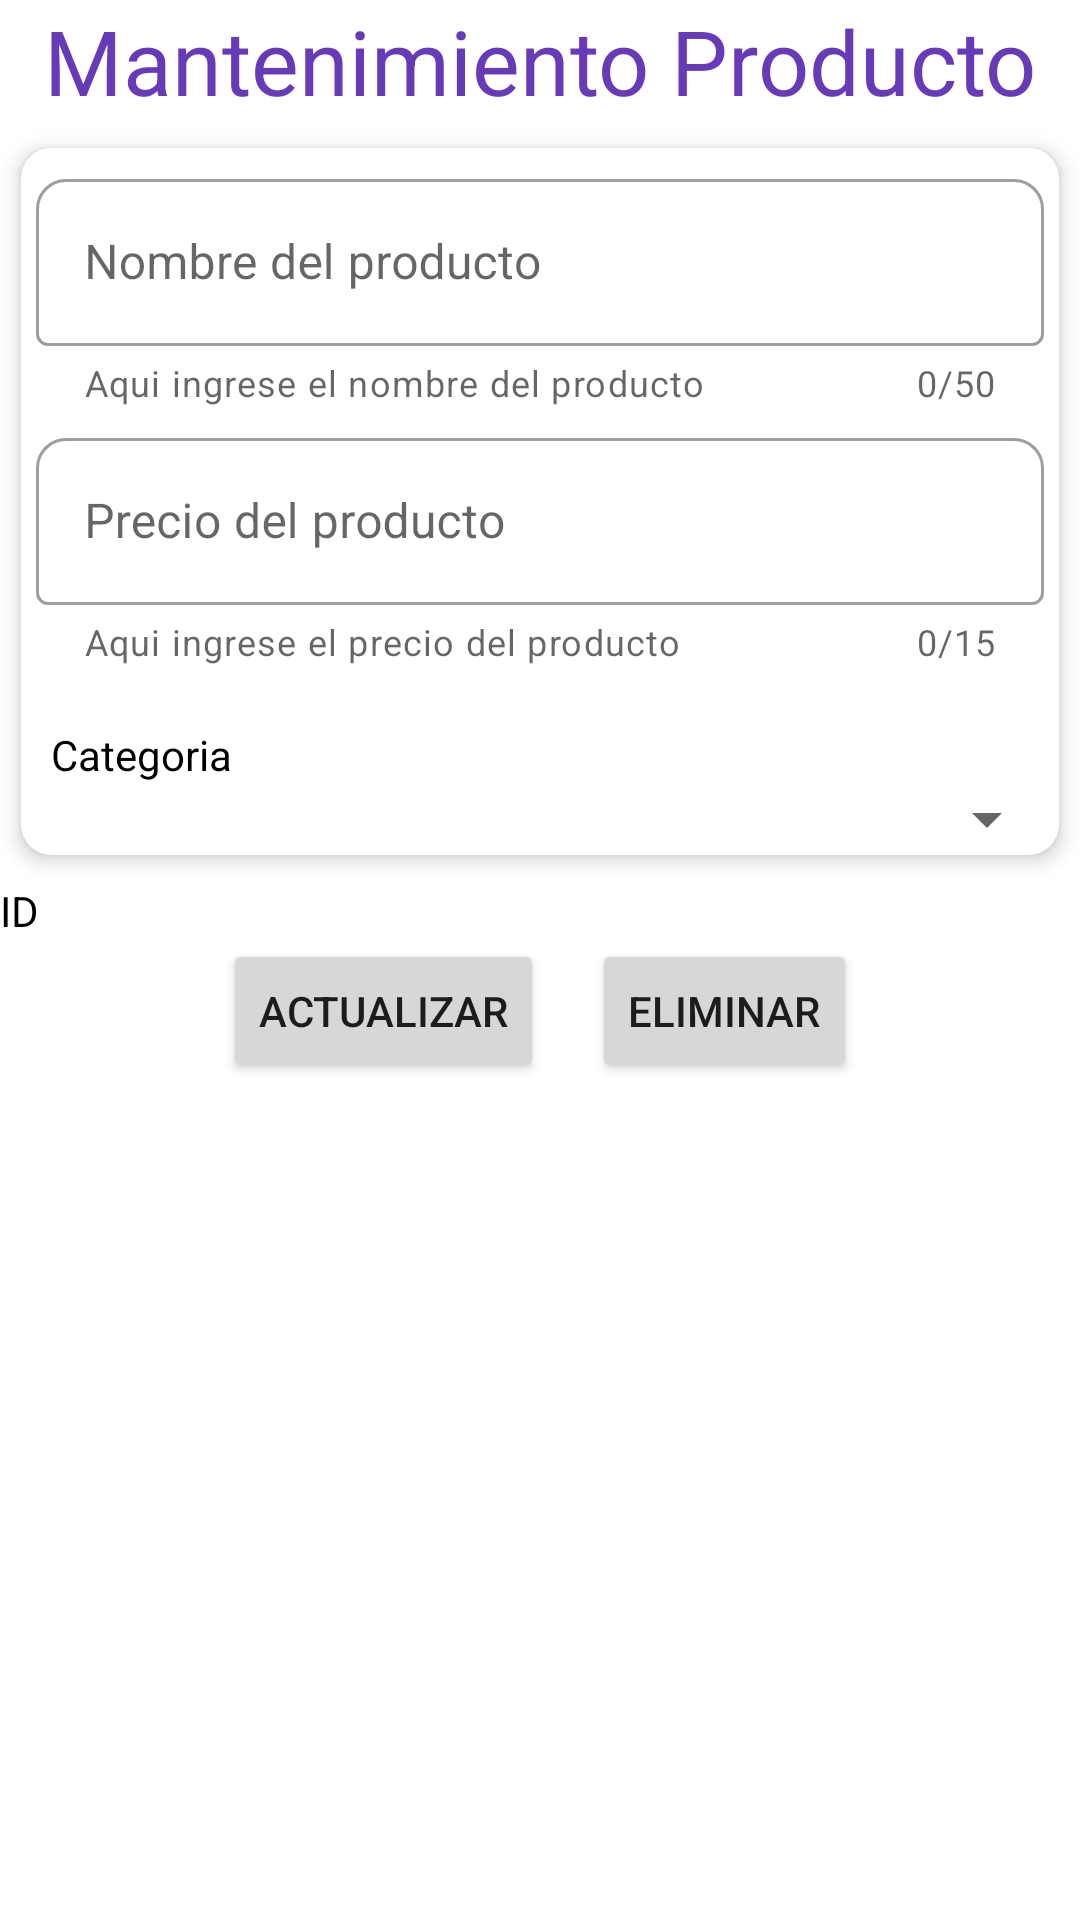

Android layout source for this screen:
<!-- AndroidManifest.xml: application theme Theme.SisPagosDef -->
<!-- res/layout/activity_mantenimiento_producto.xml -->
<?xml version="1.0" encoding="utf-8"?>
<androidx.coordinatorlayout.widget.CoordinatorLayout xmlns:android="http://schemas.android.com/apk/res/android"
    xmlns:app="http://schemas.android.com/apk/res-auto"
    xmlns:tools="http://schemas.android.com/tools"
    android:layout_width="match_parent"
    android:layout_height="wrap_content"
    android:background="@drawable/fondo1"
    tools:context=".MantenimientoProducto">

    <LinearLayout
        android:layout_width="match_parent"
        android:layout_height="match_parent"
        android:orientation="vertical">

        <TextView
            android:id="@+id/textView14"
            android:layout_width="match_parent"
            android:layout_height="wrap_content"
            android:text="Mantenimiento Producto"
            android:textAlignment="center"
            android:textColor="#673AB7"
            android:textSize="30sp" />

            <androidx.cardview.widget.CardView
                android:layout_width="match_parent"
                android:layout_height="wrap_content"
                android:animateLayoutChanges="true"
                app:cardCornerRadius="10dp"
                app:cardElevation="4dp"
                app:cardUseCompatPadding="true">

                <LinearLayout
                    android:layout_width="match_parent"
                    android:layout_height="match_parent"
                    android:orientation="vertical">

                    <LinearLayout
                        android:layout_width="match_parent"
                        android:layout_height="wrap_content"
                        android:orientation="vertical">

                        <com.google.android.material.textfield.TextInputLayout
                            android:layout_width="match_parent"
                            android:layout_height="wrap_content"
                            android:layout_marginLeft="5dp"
                            android:layout_marginRight="5dp"
                            android:layout_marginTop="5dp"
                            app:boxBackgroundMode="outline"
                            style="@style/Widget.MaterialComponents.TextInputLayout.OutlinedBox"
                            app:boxCornerRadiusTopEnd="10dp"
                            app:boxCornerRadiusTopStart="10dp"
                            app:helperText="Aqui ingrese el nombre del producto"
                            app:helperTextEnabled="true"
                            app:counterEnabled="true"
                            app:counterMaxLength="50"
                            app:endIconMode="clear_text"
                            >

                            <com.google.android.material.textfield.TextInputEditText
                                android:id="@+id/edtNomProdal"
                                android:layout_width="match_parent"
                                android:layout_height="wrap_content"
                                android:hint="Nombre del producto" />
                        </com.google.android.material.textfield.TextInputLayout>
                    </LinearLayout>

                    <LinearLayout
                        android:layout_width="match_parent"
                        android:layout_height="wrap_content"
                        android:orientation="vertical">

                        <com.google.android.material.textfield.TextInputLayout
                            android:layout_width="match_parent"
                            android:layout_height="match_parent"
                            android:layout_marginLeft="5dp"
                            android:layout_marginRight="5dp"
                            android:layout_marginTop="5dp"
                            android:layout_marginBottom="5dp"
                            app:boxBackgroundMode="outline"
                            style="@style/Widget.MaterialComponents.TextInputLayout.OutlinedBox"
                            app:boxCornerRadiusTopEnd="10dp"
                            app:boxCornerRadiusTopStart="10dp"
                            app:helperText="Aqui ingrese el precio del producto"
                            app:helperTextEnabled="true"
                            app:counterEnabled="true"
                            app:counterMaxLength="15"
                            app:endIconMode="clear_text">


                        <com.google.android.material.textfield.TextInputEditText
                                android:id="@+id/edtPrecProdal"
                                android:layout_width="match_parent"
                                android:layout_height="wrap_content"
                                android:hint="Precio del producto"
                            />
                        </com.google.android.material.textfield.TextInputLayout>
                        <LinearLayout
                            android:layout_width="match_parent"
                            android:layout_height="wrap_content"
                            android:layout_marginTop="5dp"
                            android:orientation="vertical">
                            <TextView
                                android:id="@+id/textView"
                                android:layout_marginLeft="10dp"
                                android:layout_marginTop="10dp"
                                android:layout_width="wrap_content"
                                android:layout_height="wrap_content"
                                android:text="Categoria"
                                android:textColor="#000000" />

                            <Spinner
                                android:id="@+id/cboCatal"
                                android:layout_marginLeft="10dp"
                                android:layout_width="match_parent"
                                android:layout_height="wrap_content"
                                android:gravity="right"/>

                        </LinearLayout>
                    </LinearLayout>
                </LinearLayout>
            </androidx.cardview.widget.CardView>


        <TextView
            android:id="@+id/lblcodprod"
            android:layout_width="match_parent"
            android:layout_height="wrap_content"
            android:text="ID"
            android:textColor="#000000" />
    <LinearLayout
        android:layout_width="wrap_content"
        android:layout_height="wrap_content"
        android:layout_gravity="center"
        android:orientation="horizontal">
        <Button
            android:id="@+id/btnActualizarprodal"
            android:layout_width="match_parent"
            android:layout_height="wrap_content"
            android:layout_marginEnd="16dp"
            android:text="Actualizar"  />
        <Button
            android:id="@+id/btnEliminarprodal"
            android:layout_width="match_parent"
            android:layout_height="wrap_content"
            android:text="Eliminar"  />
        </LinearLayout>

        <LinearLayout
            android:layout_width="match_parent"
            android:layout_height="match_parent"
            android:orientation="horizontal">

            <ListView
                android:id="@+id/lstProdalmacen"
                android:layout_width="match_parent"
                android:layout_height="match_parent" />
        </LinearLayout>

    </LinearLayout>
</androidx.coordinatorlayout.widget.CoordinatorLayout>
<!-- resources referenced by this layout -->
<resources>
  <style name="Theme.SisPagosDef" parent="Theme.MaterialComponents.DayNight.DarkActionBar">
          
          <item name="colorPrimary">@color/purple_500</item>
          <item name="colorPrimaryVariant">@color/purple_700</item>
          <item name="colorOnPrimary">@color/white</item>
          
          <item name="colorSecondary">@color/teal_200</item>
          <item name="colorSecondaryVariant">@color/teal_700</item>
          <item name="colorOnSecondary">@color/black</item>
          
          <item name="android:statusBarColor">?attr/colorPrimaryVariant</item>
          
      </style>
  <color name="purple_500">#FF6200EE</color>
  <color name="purple_700">#FF3700B3</color>
  <color name="white">#FFFFFFFF</color>
  <color name="teal_200">#FF03DAC5</color>
  <color name="teal_700">#FF018786</color>
  <color name="black">#FF000000</color>
</resources>
